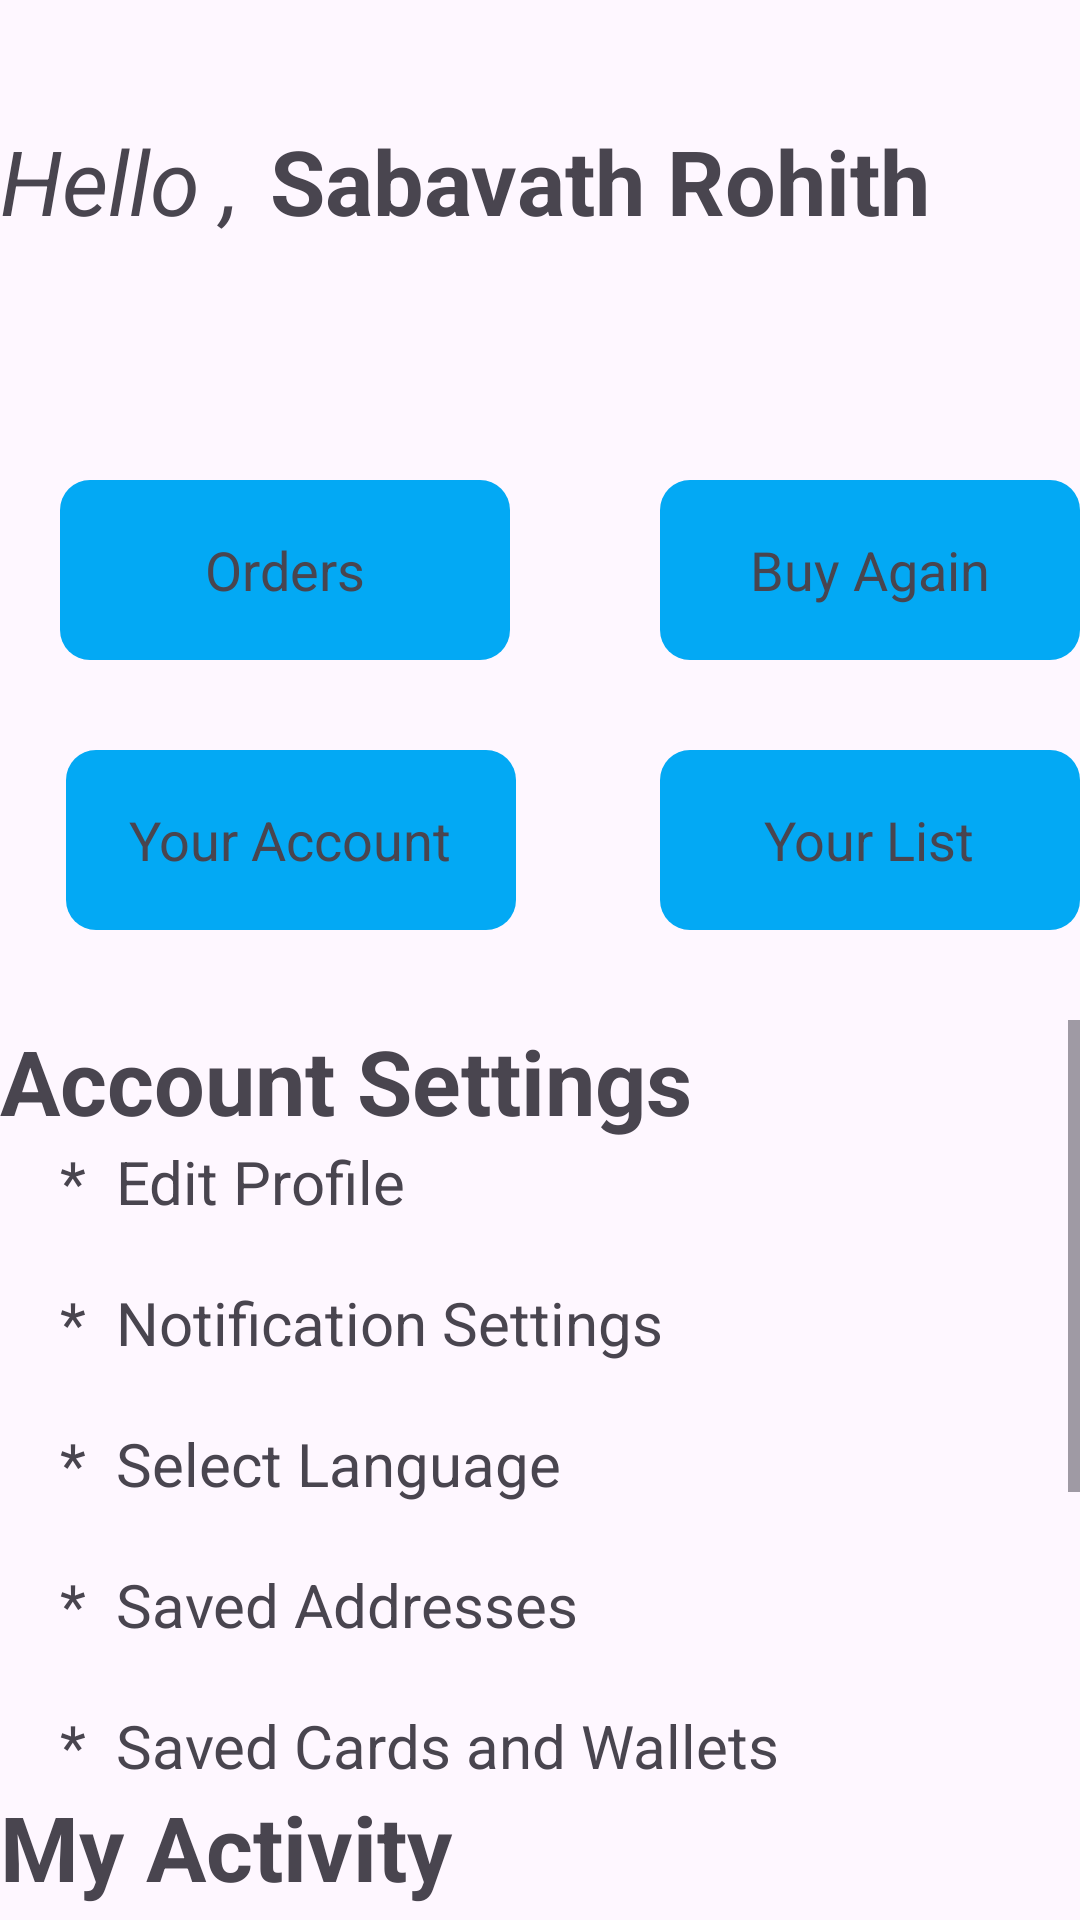

Layout XML and referenced resources for this Android screen:
<!-- AndroidManifest.xml: application theme Theme.TeaTime -->
<!-- res/layout/activity_profile_fragment.xml -->
<RelativeLayout xmlns:android="http://schemas.android.com/apk/res/android"
    android:layout_width="match_parent"
    android:layout_height="match_parent"
    xmlns:tools="http://schemas.android.com/tools"
    tools:context=".ProfileFragment">
    <LinearLayout
        android:layout_width="match_parent"
        android:layout_height="match_parent"
        android:layout_marginTop="40dp"
        android:orientation="horizontal"
        >
        <TextView
            android:id="@+id/textview5"
            android:layout_width="90dp"
            android:layout_height="50dp"
            android:text="Hello ,"
            android:textSize="30dp"
            android:textStyle="italic"/>
        <TextView
            android:id="@+id/textview6"
            android:layout_width="225dp"
            android:layout_height="wrap_content"
            android:text="Sabavath Rohith"
            android:textSize="30dp"
            android:textStyle="bold"/>
        <ImageView
            android:id="@+id/imageview5"
            android:layout_width="match_parent"
            android:layout_height="70dp"
            android:src="@drawable/profile2"
            />
    </LinearLayout>
    <RelativeLayout
        android:layout_width="150dp"
        android:layout_height="60dp"
        android:layout_marginTop="160dp"
        android:layout_marginLeft="20dp"
        android:background="@drawable/rectangle"
        >

    
    <TextView
        android:layout_width="wrap_content"
        android:layout_height="wrap_content"
        android:text="Orders"
        android:textSize="18sp"
        android:layout_centerInParent="true" />

</RelativeLayout>
    <RelativeLayout
        android:layout_width="150dp"
        android:layout_height="60dp"
        android:layout_marginLeft="220dp"
        android:layout_marginTop="160dp"
        android:background="@drawable/rectangle"
        >

        
        <TextView
            android:layout_width="wrap_content"
            android:layout_height="wrap_content"
            android:text="Buy Again"
            android:textSize="18sp"
            android:layout_centerInParent="true" />

    </RelativeLayout>
    <RelativeLayout
        android:layout_width="150dp"
        android:layout_height="60dp"
        android:layout_marginLeft="22dp"
        android:layout_marginTop="250dp"
        android:background="@drawable/rectangle"
        >

        
        <TextView
            android:layout_width="wrap_content"
            android:layout_height="wrap_content"
            android:text="Your Account"
            android:textSize="18sp"
            android:layout_centerInParent="true" />

    </RelativeLayout>
    <RelativeLayout
        android:layout_width="150dp"
        android:layout_height="60dp"
        android:layout_marginLeft="220dp"
        android:layout_marginTop="250dp"
        android:background="@drawable/rectangle"
        >

        
        <TextView
            android:layout_width="wrap_content"
            android:layout_height="wrap_content"
            android:text="Your List"
            android:textSize="18sp"
            android:layout_centerInParent="true" />

    </RelativeLayout>
    <LinearLayout
        android:layout_width="match_parent"
        android:layout_height="300dp"
        android:layout_marginTop="340dp"
        >
        <ScrollView
            android:layout_width="match_parent"
            android:layout_height="wrap_content"
            >
            <LinearLayout
                android:layout_width="match_parent"
                android:layout_height="300dp"
                android:orientation="vertical">
                <TextView
                    android:layout_width="match_parent"
                    android:layout_height="wrap_content"
                    android:text="Account Settings"
                    android:textStyle="bold"
                    android:textSize="30dp"/>

                <TextView
                    android:layout_width="match_parent"
                    android:layout_height="wrap_content"
                    android:text="*  Edit Profile"
                    android:textSize="20dp"
                    android:layout_marginLeft="20dp"/>
                <TextView
                    android:layout_width="match_parent"
                    android:layout_height="wrap_content"
                    android:text="*  Notification Settings"
                    android:textSize="20dp"
                    android:layout_marginLeft="20dp"
                    android:layout_marginTop="20dp"/>
                <TextView
                    android:layout_width="match_parent"
                    android:layout_height="wrap_content"
                    android:text="*  Select Language"
                    android:textSize="20dp"
                    android:layout_marginTop="20dp"
                    android:layout_marginLeft="20dp"/>
                <TextView
                    android:layout_width="match_parent"
                    android:layout_height="wrap_content"
                    android:text="*  Saved Addresses"
                    android:textSize="20dp"
                    android:layout_marginTop="20dp"
                    android:layout_marginLeft="20dp"/>
                <TextView
                    android:layout_width="match_parent"
                    android:layout_height="wrap_content"
                    android:text="*  Saved Cards and Wallets"
                    android:textSize="20dp"
                    android:layout_marginTop="20dp"
                    android:layout_marginLeft="20dp"/>
                <LinearLayout
                    android:layout_width="match_parent"
                    android:layout_height="wrap_content"
                    android:orientation="vertical"
                    >
                    <TextView
                        android:layout_width="match_parent"
                        android:layout_height="wrap_content"
                        android:text="My Activity"
                        android:textSize="30dp"
                        android:textStyle="bold"/>
                    <TextView
                        android:layout_width="match_parent"
                        android:layout_height="wrap_content"
                        android:text="*  Reviews"
                        android:textSize="20dp"
                        android:layout_marginLeft="20dp"
                        />
                    <TextView
                        android:layout_width="match_parent"
                        android:layout_height="wrap_content"
                        android:text="*  Questions and Answers"
                        android:textSize="20dp"
                        android:layout_marginTop="20dp"
                        android:layout_marginLeft="20dp"
                        />
                    <LinearLayout
                        android:layout_width="match_parent"
                        android:layout_height="wrap_content"
                        android:orientation="vertical">
                        <TextView
                            android:layout_width="match_parent"
                            android:layout_height="wrap_content"
                            android:text="Feedback and Information"
                            android:textSize="30dp"
                            android:textStyle="bold"/>
                        <TextView
                            android:layout_width="match_parent"
                            android:layout_height="wrap_content"
                            android:text="*  Terms, Policies and Licenses"
                            android:textSize="20dp"
                            android:layout_marginLeft="20dp"
                            />
                        <TextView
                            android:layout_width="match_parent"
                            android:layout_height="wrap_content"
                            android:text="*  Browse FAQS"
                            android:textSize="20dp"
                            android:layout_marginTop="20dp"
                            android:layout_marginLeft="20dp"
                            />

                    </LinearLayout>
                    <Button
                        android:layout_width="match_parent"
                        android:layout_height="wrap_content"
                        android:layout_marginTop="40dp"
                        android:text="Logout"/>



                </LinearLayout>



            </LinearLayout>




        </ScrollView>
    </LinearLayout>



</RelativeLayout>
<!-- resources referenced by this layout -->
<resources>
  <!-- drawable rectangle (drawable) -->
  <?xml version="1.0" encoding="utf-8"?>
  <shape
      xmlns:android="http://schemas.android.com/apk/res/android">
      <solid android:color="#03A9F4" /> 
      <corners android:radius="10dp" />
  
  </shape>
  <style name="Theme.TeaTime" parent="Base.Theme.TeaTime" />
  <style name="Base.Theme.TeaTime" parent="Theme.Material3.DayNight.NoActionBar">
          
          
      </style>
</resources>
